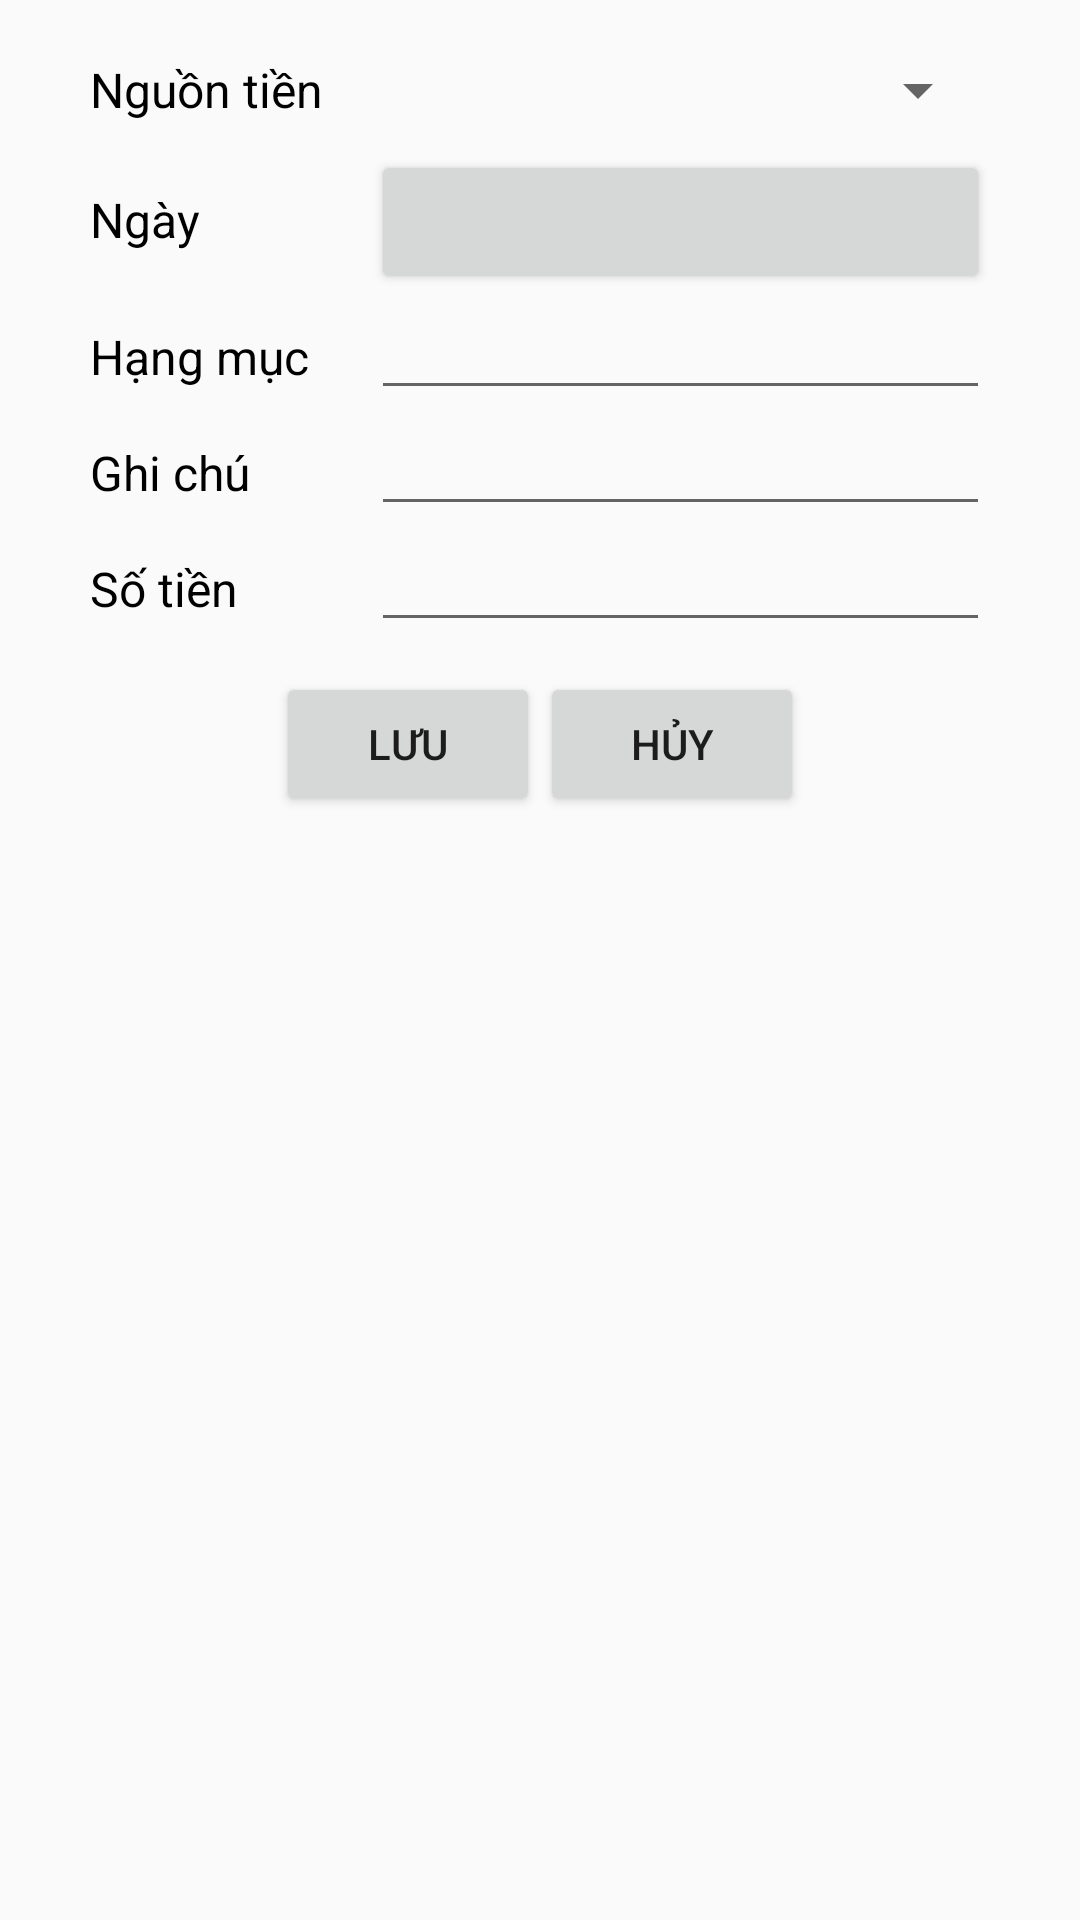

Write the Android layout XML for this screen, with the resource values it uses.
<!-- AndroidManifest.xml: application theme AppTheme -->
<!-- res/layout/dialog_them_khoan.xml -->
<?xml version="1.0" encoding="utf-8"?>
<TableLayout xmlns:android="http://schemas.android.com/apk/res/android"
    android:layout_width="match_parent"
    android:layout_height="match_parent"
    android:gravity="center_horizontal"
    android:orientation="vertical"
    android:paddingLeft="30dp"
    android:paddingTop="10dp"
    android:paddingRight="30dp"
    android:paddingBottom="20dp">

    <TableRow
        android:layout_width="match_parent"
        android:layout_height="match_parent">

        <TextView
            android:layout_width="wrap_content"
            android:layout_height="wrap_content"
            android:layout_gravity="center_vertical"
            android:layout_weight="1"
            android:text="Nguồn tiền"
            android:textColor="#000000"
            android:textSize="16sp" />

        <Spinner
            android:id="@+id/TKH_nguon_tien"
            android:layout_width="match_parent"
            android:layout_height="40dp"
            android:layout_weight="1"
            android:textSize="16sp" />

    </TableRow>

    <TableRow
        android:layout_width="match_parent"
        android:layout_height="match_parent">

        <TextView
            android:layout_width="wrap_content"
            android:layout_height="wrap_content"
            android:layout_weight="1"
            android:text="Ngày"
            android:textColor="#000000"
            android:textSize="16sp" />

        <Button
            android:id="@+id/TKH_ngay"
            android:layout_width="wrap_content"
            android:layout_height="wrap_content"
            android:layout_weight="1" />

    </TableRow>

    <TableRow
        android:layout_width="match_parent"
        android:layout_height="match_parent">

        <TextView
            android:layout_width="wrap_content"
            android:layout_height="wrap_content"
            android:layout_weight="1"
            android:text="Hạng mục"
            android:textColor="#000000"
            android:textSize="16sp" />

        <EditText
            android:id="@+id/TKH_hang_muc"
            android:layout_width="wrap_content"
            android:layout_height="wrap_content"
            android:layout_weight="1"
            android:ems="10"
            android:inputType="text"
            android:textSize="16sp" />

    </TableRow>

    <TableRow
        android:layout_width="match_parent"
        android:layout_height="match_parent">

        <TextView
            android:layout_width="wrap_content"
            android:layout_height="wrap_content"
            android:layout_weight="1"
            android:text="Ghi chú"
            android:textColor="#000000"
            android:textSize="16sp" />

        <EditText
            android:id="@+id/TKH_ghi_chu"
            android:layout_width="wrap_content"
            android:layout_height="wrap_content"
            android:layout_weight="1"
            android:ems="10"
            android:inputType="text"
            android:textSize="16sp" />
    </TableRow>

    <TableRow
        android:layout_width="match_parent"
        android:layout_height="match_parent">

        <TextView
            android:layout_width="wrap_content"
            android:layout_height="wrap_content"
            android:layout_weight="1"
            android:text="Số tiền"
            android:textColor="#000000"
            android:textSize="16sp" />

        <EditText
            android:id="@+id/TKH_so_tien"
            android:layout_width="wrap_content"
            android:layout_height="wrap_content"
            android:layout_weight="1"
            android:ems="10"
            android:inputType="number"
            android:textSize="16sp" />
    </TableRow>

    <TableRow
        android:layout_width="match_parent"
        android:layout_height="match_parent">

        <LinearLayout
            android:layout_width="match_parent"
            android:layout_height="match_parent"
            android:layout_marginTop="10dp"
            android:layout_span="2"
            android:layout_weight="2"
            android:gravity="center"
            android:orientation="horizontal">

            <Button
                android:id="@+id/TKH_luu"
                android:layout_width="wrap_content"
                android:layout_height="wrap_content"
                android:text="Lưu" />

            <Button
                android:id="@+id/TKH_huy"
                android:layout_width="wrap_content"
                android:layout_height="wrap_content"
                android:text="Hủy" />
        </LinearLayout>

    </TableRow>
</TableLayout>
<!-- resources referenced by this layout -->
<resources>
  <style name="AppTheme" parent="Theme.AppCompat.Light.DarkActionBar">
          
          <item name="colorPrimary">@color/colorPrimary</item>
          <item name="colorPrimaryDark">@color/colorPrimaryDark</item>
          <item name="colorAccent">@color/colorAccent</item>
      </style>
  <!-- not gathered from this repository: default colours our renderer supplied (Android Studio template values) -->
  <color name="colorPrimary">#FF6200EE</color>
  <color name="colorPrimaryDark">#FF3700B3</color>
  <color name="colorAccent">#FF03DAC5</color>
</resources>
